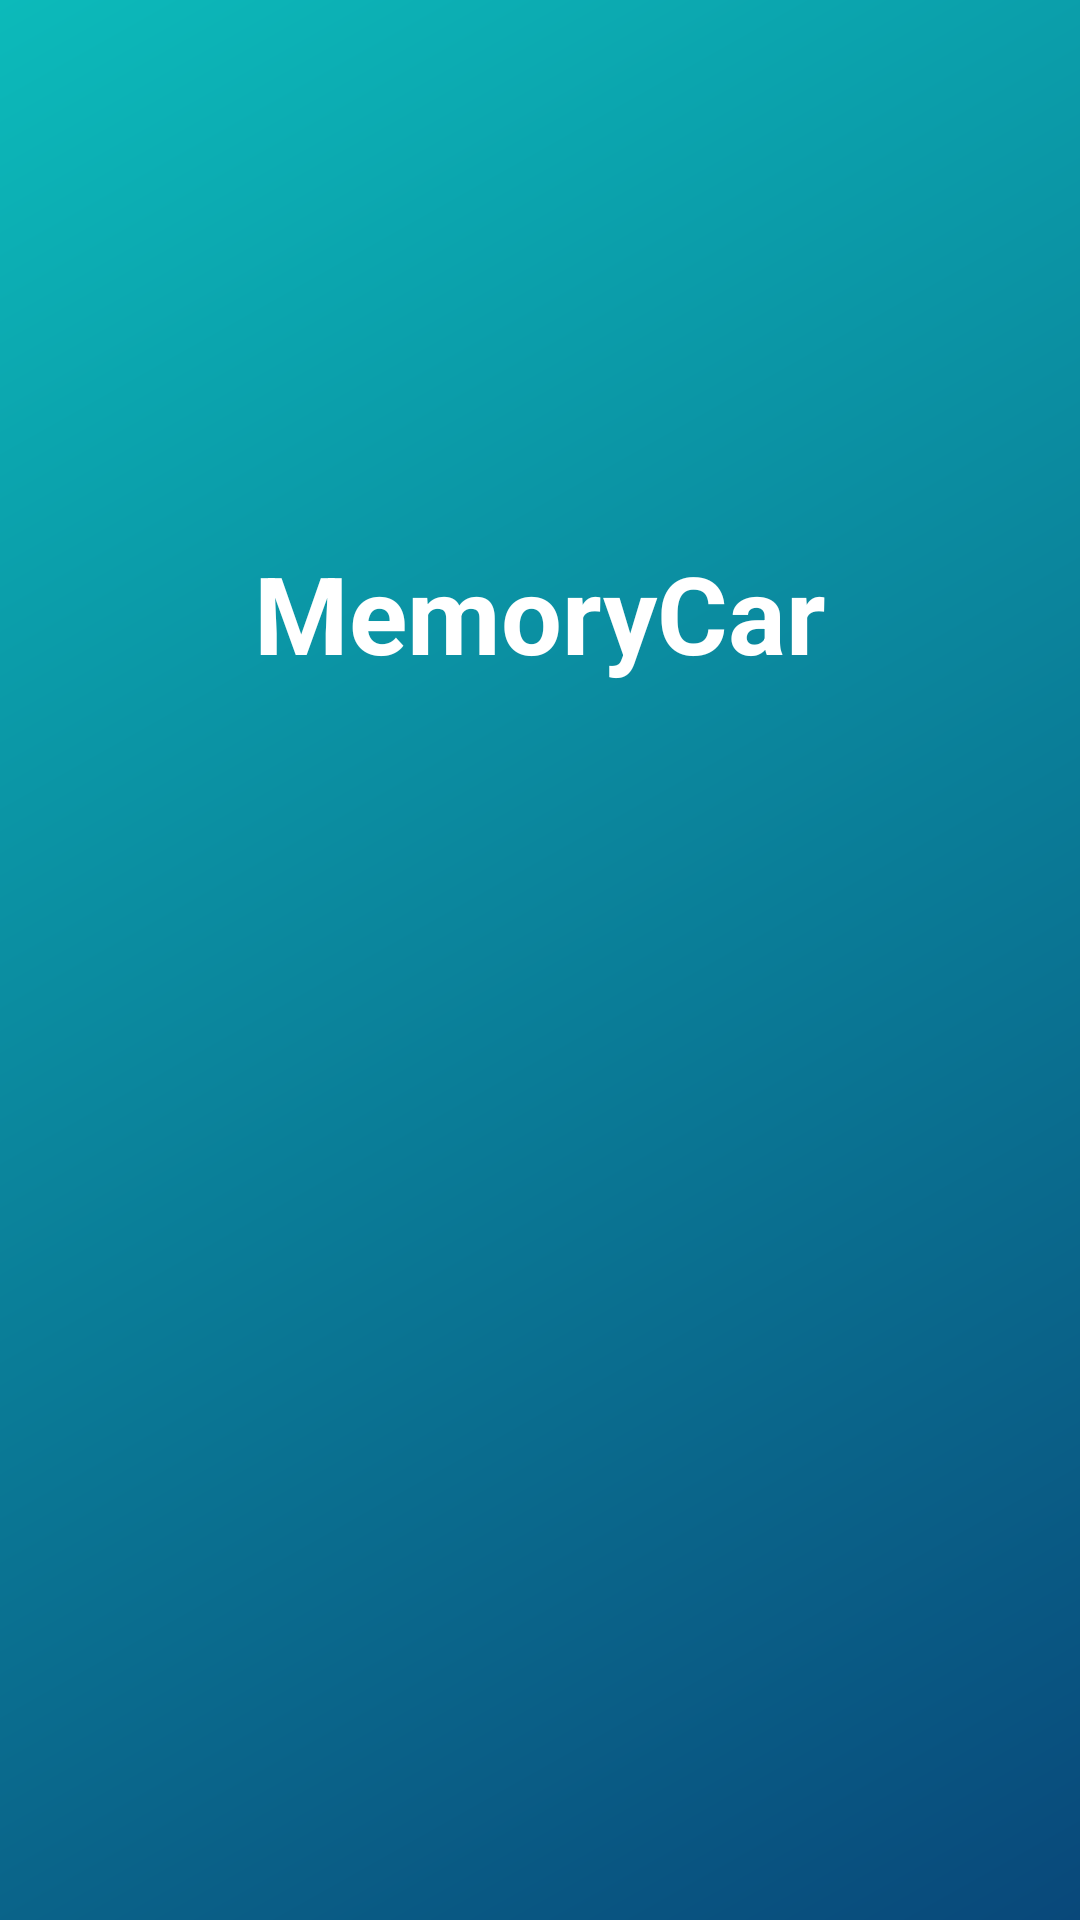

Reconstruct the res/layout file that produces this screen, plus the resources it refers to.
<!-- AndroidManifest.xml: application theme Theme.MemCarKt -->
<!-- res/layout/fragment_splash.xml -->
<FrameLayout android:layout_height="match_parent"
    android:layout_width="match_parent"
    xmlns:android="http://schemas.android.com/apk/res/android">
<androidx.constraintlayout.widget.ConstraintLayout xmlns:android="http://schemas.android.com/apk/res/android"
    xmlns:app="http://schemas.android.com/apk/res-auto"
    xmlns:tools="http://schemas.android.com/tools"
    android:layout_width="match_parent"
    android:layout_height="match_parent"
    android:background="@drawable/bg_colour_gradient"
    tools:context=".MainActivity">

    <ImageView
        android:id="@+id/imageView_logo"
        android:layout_width="wrap_content"
        android:layout_height="wrap_content"
        android:background="@drawable/logo"
        app:layout_constraintBottom_toBottomOf="parent"
        app:layout_constraintEnd_toEndOf="parent"
        app:layout_constraintHorizontal_bias="0.495"
        app:layout_constraintStart_toStartOf="parent"
        app:layout_constraintTop_toTopOf="parent"
        app:layout_constraintVertical_bias="0.225" />

    <TextView
        android:layout_width="wrap_content"
        android:layout_height="wrap_content"
        android:layout_marginTop="36dp"
        android:text="@string/app_name_mainScreen"
        android:textColor="@color/white"
        android:textSize="36sp"
        android:textStyle="bold"
        app:layout_constraintEnd_toEndOf="parent"
        app:layout_constraintStart_toStartOf="parent"
        app:layout_constraintTop_toBottomOf="@+id/imageView_logo" />


</androidx.constraintlayout.widget.ConstraintLayout>

</FrameLayout>
<!-- resources referenced by this layout -->
<resources>
  <color name="white">#FFFFFFFF</color>
  <!-- drawable bg_colour_gradient (drawable) -->
  <?xml version="1.0" encoding="utf-8"?>
  <shape android:shape="rectangle"
      xmlns:android="http://schemas.android.com/apk/res/android">
      <gradient
          android:startColor="@color/light_blue"
          android:endColor="@color/dark_blue"
          android:angle="315"
          />
  
  </shape>
  <string name="app_name_mainScreen">MemoryCar</string>
  <style name="Theme.MemCarKt" parent="Theme.MaterialComponents.DayNight.DarkActionBar">
          
          <item name="colorPrimary">@color/purple_500</item>
          <item name="colorPrimaryVariant">@color/purple_700</item>
          <item name="colorOnPrimary">@color/white</item>
          
          <item name="colorSecondary">@color/teal_200</item>
          <item name="colorSecondaryVariant">@color/teal_700</item>
          <item name="colorOnSecondary">@color/black</item>
          
          <item name="android:statusBarColor" tools:targetApi="l">?attr/colorPrimaryVariant</item>
          
      </style>
  <color name="light_blue">#FF0CBABA</color>
  <color name="dark_blue">#FF09487A</color>
  <color name="purple_500">#FF6200EE</color>
  <color name="purple_700">#FF3700B3</color>
  <color name="teal_200">#FF03DAC5</color>
  <color name="teal_700">#FF018786</color>
  <color name="black">#FF000000</color>
</resources>
